Run: headless pygame with SDL's dummy video driver; simulated clock (each Clock.tick advances the game by its frame time, no real sleeping); random seed 0; keys injected as events and as key.get_pressed() state; no mouse input; restart key R tapped at the start of phases 3 and 4.
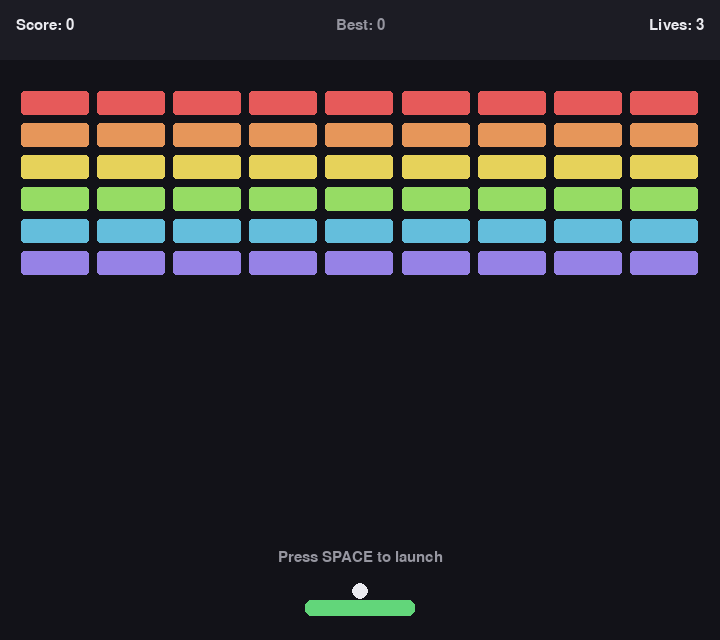
Frame 1 of 4 · flips 1–60 · no input
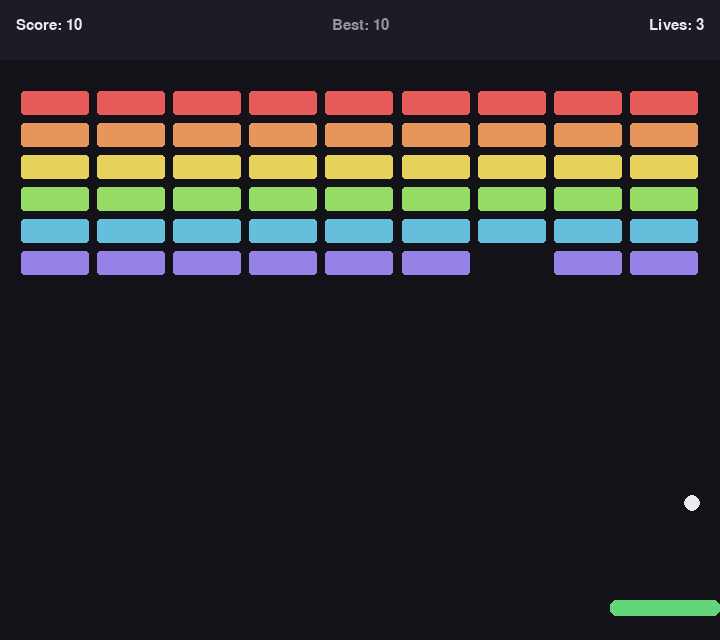
Frame 2 of 4 · flips 61–180 · tapped SPACE, RETURN · held RIGHT (→), D
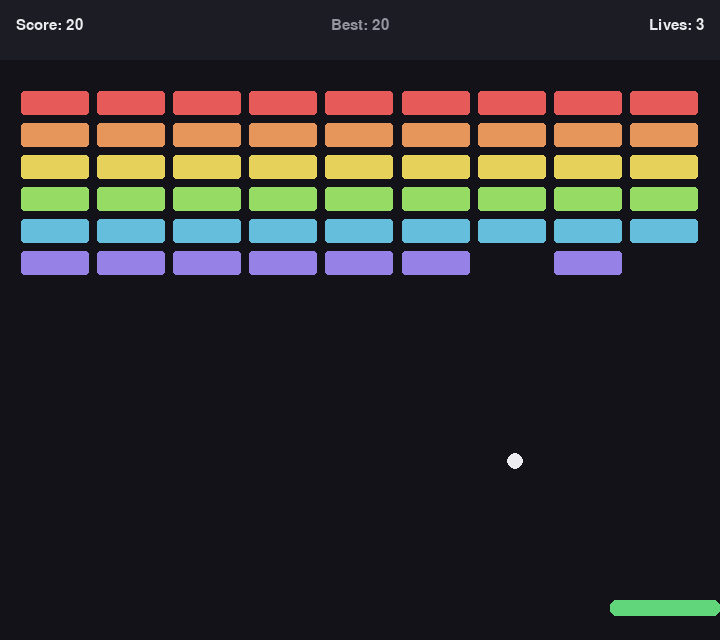
Frame 3 of 4 · flips 181–300 · tapped R · held DOWN (↓), S
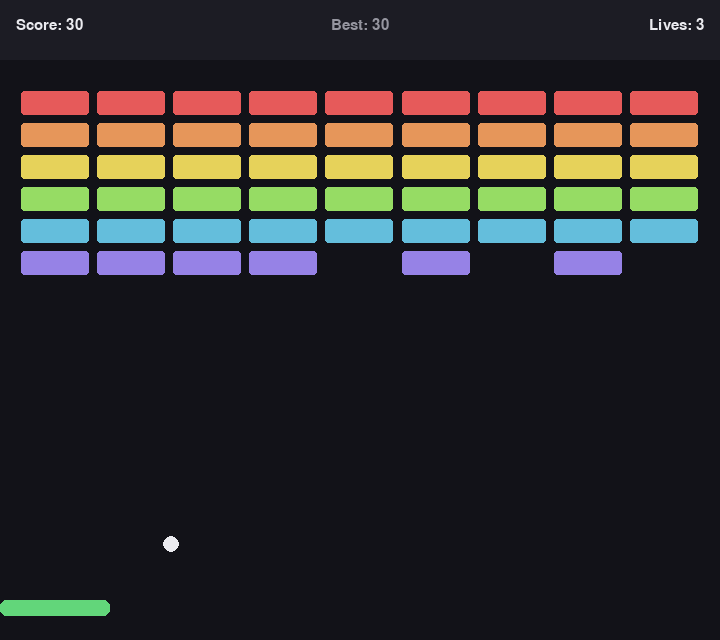
Frame 4 of 4 · flips 301–420 · tapped R · held LEFT (←), A, UP (↑), W

The pygame program that drew these frames:

"""
Box Smasher — a Breakout-style game built with Pygame.

Smash the paddle to keep the ball alive, break every box to clear the level.

Controls:
    Left / Right arrows or A / D   — move paddle
    Space                          — launch the ball
    P                              — pause / unpause
    R                              — restart after game over / win
    Esc / close window             — quit

Setup:
    pip install pygame

Run:
    python box_smasher.py
"""

import sys
import random

import pygame

# ============================================================================
# Config
# ============================================================================
SCREEN_WIDTH = 720
SCREEN_HEIGHT = 640
TOP_BAR_HEIGHT = 60

PADDLE_WIDTH = 110
PADDLE_HEIGHT = 16
PADDLE_SPEED = 8
PADDLE_Y_OFFSET = 40  # distance from bottom of screen

BALL_RADIUS = 8
BALL_SPEED = 6

BOX_ROWS = 6
BOX_COLS = 9
BOX_PADDING = 6
BOX_TOP_MARGIN = TOP_BAR_HEIGHT + 30
BOX_SIDE_MARGIN = 20
BOX_HEIGHT = 26

LIVES_START = 3

COLOR_BG = (18, 18, 24)
COLOR_TEXT = (235, 235, 240)
COLOR_MUTED = (150, 150, 160)
COLOR_BAR_BG = (28, 28, 36)
COLOR_PADDLE = (98, 214, 122)
COLOR_BALL = (235, 235, 240)

# Row colors (top row = toughest/most points, bottom row = easiest)
ROW_COLORS = [
    (230, 90, 90),
    (230, 150, 90),
    (230, 210, 90),
    (150, 220, 100),
    (100, 190, 220),
    (150, 130, 230),
]
# Points per row, top row worth the most (matches ROW_COLORS order top->bottom)
ROW_POINTS = [60, 50, 40, 30, 20, 10]


class Paddle:
    def __init__(self):
        self.width = PADDLE_WIDTH
        self.rect = pygame.Rect(
            SCREEN_WIDTH // 2 - self.width // 2,
            SCREEN_HEIGHT - PADDLE_Y_OFFSET,
            self.width,
            PADDLE_HEIGHT,
        )

    def move(self, dx):
        self.rect.x += dx
        self.rect.x = max(0, min(SCREEN_WIDTH - self.rect.width, self.rect.x))

    def draw(self, screen):
        pygame.draw.rect(screen, COLOR_PADDLE, self.rect, border_radius=6)


class Ball:
    def __init__(self, paddle):
        self.radius = BALL_RADIUS
        self.reset(paddle)

    def reset(self, paddle):
        self.x = paddle.rect.centerx
        self.y = paddle.rect.top - self.radius - 1
        self.vx = 0
        self.vy = 0
        self.launched = False

    def launch(self):
        if not self.launched:
            # Launch up-ish, with a random horizontal nudge so it's not identical every time.
            self.vx = random.choice([-1, 1]) * BALL_SPEED * 0.5
            self.vy = -BALL_SPEED
            self.launched = True

    def follow_paddle(self, paddle):
        if not self.launched:
            self.x = paddle.rect.centerx
            self.y = paddle.rect.top - self.radius - 1

    def update(self):
        if self.launched:
            self.x += self.vx
            self.y += self.vy

    def rect(self):
        return pygame.Rect(self.x - self.radius, self.y - self.radius, self.radius * 2, self.radius * 2)

    def draw(self, screen):
        pygame.draw.circle(screen, COLOR_BALL, (int(self.x), int(self.y)), self.radius)


class Box:
    def __init__(self, x, y, width, height, color, points):
        self.rect = pygame.Rect(x, y, width, height)
        self.color = color
        self.points = points
        self.alive = True

    def draw(self, screen):
        if self.alive:
            pygame.draw.rect(screen, self.color, self.rect, border_radius=4)
            pygame.draw.rect(screen, COLOR_BG, self.rect, width=1, border_radius=4)


class BoxSmasher:
    def __init__(self):
        pygame.init()
        pygame.display.set_caption("Box Smasher")
        self.screen = pygame.display.set_mode((SCREEN_WIDTH, SCREEN_HEIGHT))
        self.clock = pygame.time.Clock()
        self.font = pygame.font.SysFont("consolas", 22)
        self.big_font = pygame.font.SysFont("consolas", 48, bold=True)

        self.high_score = 0
        self.reset()

    def reset(self):
        self.paddle = Paddle()
        self.ball = Ball(self.paddle)
        self.boxes = self.build_boxes()
        self.score = 0
        self.lives = LIVES_START
        self.paused = False
        self.game_over = False
        self.won = False

    def build_boxes(self):
        boxes = []
        usable_width = SCREEN_WIDTH - 2 * BOX_SIDE_MARGIN
        box_width = (usable_width - (BOX_COLS - 1) * BOX_PADDING) / BOX_COLS

        for row in range(BOX_ROWS):
            for col in range(BOX_COLS):
                x = BOX_SIDE_MARGIN + col * (box_width + BOX_PADDING)
                y = BOX_TOP_MARGIN + row * (BOX_HEIGHT + BOX_PADDING)
                color = ROW_COLORS[row % len(ROW_COLORS)]
                points = ROW_POINTS[row % len(ROW_POINTS)]
                boxes.append(Box(x, y, box_width, BOX_HEIGHT, color, points))
        return boxes

    # ------------------------------------------------------------------
    # Input
    # ------------------------------------------------------------------
    def handle_input(self):
        for event in pygame.event.get():
            if event.type == pygame.QUIT:
                self.quit()
            elif event.type == pygame.KEYDOWN:
                if event.key == pygame.K_ESCAPE:
                    self.quit()
                elif event.key == pygame.K_p and not self.game_over and not self.won:
                    self.paused = not self.paused
                elif event.key == pygame.K_r and (self.game_over or self.won):
                    self.reset()
                elif event.key == pygame.K_SPACE:
                    self.ball.launch()

        keys = pygame.key.get_pressed()
        if not self.paused and not self.game_over and not self.won:
            if keys[pygame.K_LEFT] or keys[pygame.K_a]:
                self.paddle.move(-PADDLE_SPEED)
            if keys[pygame.K_RIGHT] or keys[pygame.K_d]:
                self.paddle.move(PADDLE_SPEED)

    # ------------------------------------------------------------------
    # Update
    # ------------------------------------------------------------------
    def update(self):
        if self.paused or self.game_over or self.won:
            return

        self.ball.follow_paddle(self.paddle)
        self.ball.update()

        if not self.ball.launched:
            return

        # Wall collisions
        if self.ball.x - self.ball.radius <= 0:
            self.ball.x = self.ball.radius
            self.ball.vx *= -1
        elif self.ball.x + self.ball.radius >= SCREEN_WIDTH:
            self.ball.x = SCREEN_WIDTH - self.ball.radius
            self.ball.vx *= -1
        if self.ball.y - self.ball.radius <= TOP_BAR_HEIGHT:
            self.ball.y = TOP_BAR_HEIGHT + self.ball.radius
            self.ball.vy *= -1

        # Paddle collision
        ball_rect = self.ball.rect()
        if ball_rect.colliderect(self.paddle.rect) and self.ball.vy > 0:
            self.ball.y = self.paddle.rect.top - self.ball.radius
            # Bounce angle depends on where it hit the paddle (edge = sharper angle).
            offset = (self.ball.x - self.paddle.rect.centerx) / (self.paddle.rect.width / 2)
            offset = max(-1, min(1, offset))
            speed = (self.ball.vx ** 2 + self.ball.vy ** 2) ** 0.5
            self.ball.vx = offset * speed
            self.ball.vy = -abs(self.ball.vy)
            self._normalize_ball_speed()

        # Box collisions (only check one per frame to keep bounce logic simple/stable)
        for box in self.boxes:
            if box.alive and ball_rect.colliderect(box.rect):
                box.alive = False
                self.score += box.points
                self.high_score = max(self.high_score, self.score)

                # Decide bounce direction from overlap shape (cheap but effective).
                overlap_x = min(ball_rect.right, box.rect.right) - max(ball_rect.left, box.rect.left)
                overlap_y = min(ball_rect.bottom, box.rect.bottom) - max(ball_rect.top, box.rect.top)
                if overlap_x < overlap_y:
                    self.ball.vx *= -1
                else:
                    self.ball.vy *= -1
                break

        # Ball fell below paddle -> lose a life
        if self.ball.y - self.ball.radius > SCREEN_HEIGHT:
            self.lives -= 1
            if self.lives <= 0:
                self.game_over = True
            else:
                self.ball.reset(self.paddle)

        # Win condition
        if all(not box.alive for box in self.boxes):
            self.won = True

    def _normalize_ball_speed(self):
        # Keep overall speed roughly constant even after angled bounces.
        speed = (self.ball.vx ** 2 + self.ball.vy ** 2) ** 0.5
        if speed == 0:
            return
        scale = BALL_SPEED / speed
        self.ball.vx *= scale
        self.ball.vy *= scale

    # ------------------------------------------------------------------
    # Draw
    # ------------------------------------------------------------------
    def draw(self):
        self.screen.fill(COLOR_BG)
        for box in self.boxes:
            box.draw(self.screen)
        self.paddle.draw(self.screen)
        self.ball.draw(self.screen)
        self.draw_top_bar()

        if self.paused:
            self.draw_overlay("PAUSED", "Press P to resume")
        elif self.game_over:
            self.draw_overlay("GAME OVER", f"Score: {self.score}   |   Press R to restart")
        elif self.won:
            self.draw_overlay("YOU SMASHED IT!", f"Score: {self.score}   |   Press R to play again")
        elif not self.ball.launched:
            self.draw_hint("Press SPACE to launch")

        pygame.display.flip()

    def draw_top_bar(self):
        pygame.draw.rect(self.screen, COLOR_BAR_BG, (0, 0, SCREEN_WIDTH, TOP_BAR_HEIGHT))
        score_surf = self.font.render(f"Score: {self.score}", True, COLOR_TEXT)
        high_surf = self.font.render(f"Best: {self.high_score}", True, COLOR_MUTED)
        lives_surf = self.font.render(f"Lives: {self.lives}", True, COLOR_TEXT)
        self.screen.blit(score_surf, (16, 18))
        self.screen.blit(high_surf, (SCREEN_WIDTH // 2 - high_surf.get_width() // 2, 18))
        self.screen.blit(lives_surf, (SCREEN_WIDTH - lives_surf.get_width() - 16, 18))

    def draw_hint(self, text):
        surf = self.font.render(text, True, COLOR_MUTED)
        self.screen.blit(surf, (SCREEN_WIDTH // 2 - surf.get_width() // 2, SCREEN_HEIGHT - 90))

    def draw_overlay(self, title, subtitle):
        overlay = pygame.Surface((SCREEN_WIDTH, SCREEN_HEIGHT), pygame.SRCALPHA)
        overlay.fill((0, 0, 0, 160))
        self.screen.blit(overlay, (0, 0))

        title_surf = self.big_font.render(title, True, COLOR_TEXT)
        sub_surf = self.font.render(subtitle, True, COLOR_MUTED)
        self.screen.blit(
            title_surf,
            (SCREEN_WIDTH // 2 - title_surf.get_width() // 2, SCREEN_HEIGHT // 2 - 50),
        )
        self.screen.blit(
            sub_surf,
            (SCREEN_WIDTH // 2 - sub_surf.get_width() // 2, SCREEN_HEIGHT // 2 + 10),
        )

    # ------------------------------------------------------------------
    def quit(self):
        pygame.quit()
        sys.exit()

    def run(self):
        while True:
            self.handle_input()
            self.update()
            self.draw()
            self.clock.tick(60)


if __name__ == "__main__":
    BoxSmasher().run()
